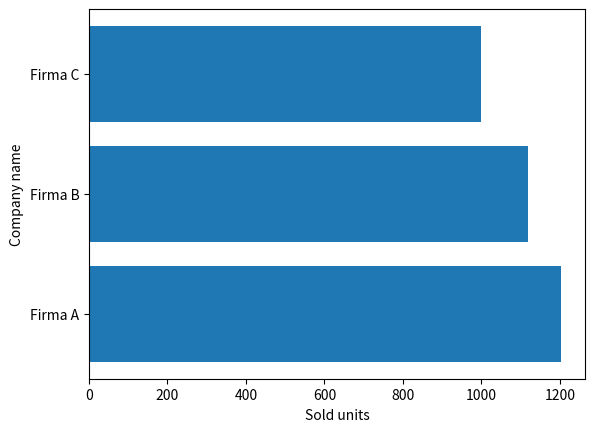

Source code (Python):
# Firma A: 1204, Firma B: 1119, Firma C: 998
import numpy as np
import matplotlib.pyplot as plt

company_names = np.array(["Firma A", "Firma B", "Firma C"])
sold_units = np.array([1204, 1119, 998])

plt.barh(company_names, sold_units)
plt.ylabel("Company name")
plt.xlabel("Sold units")
plt.show()